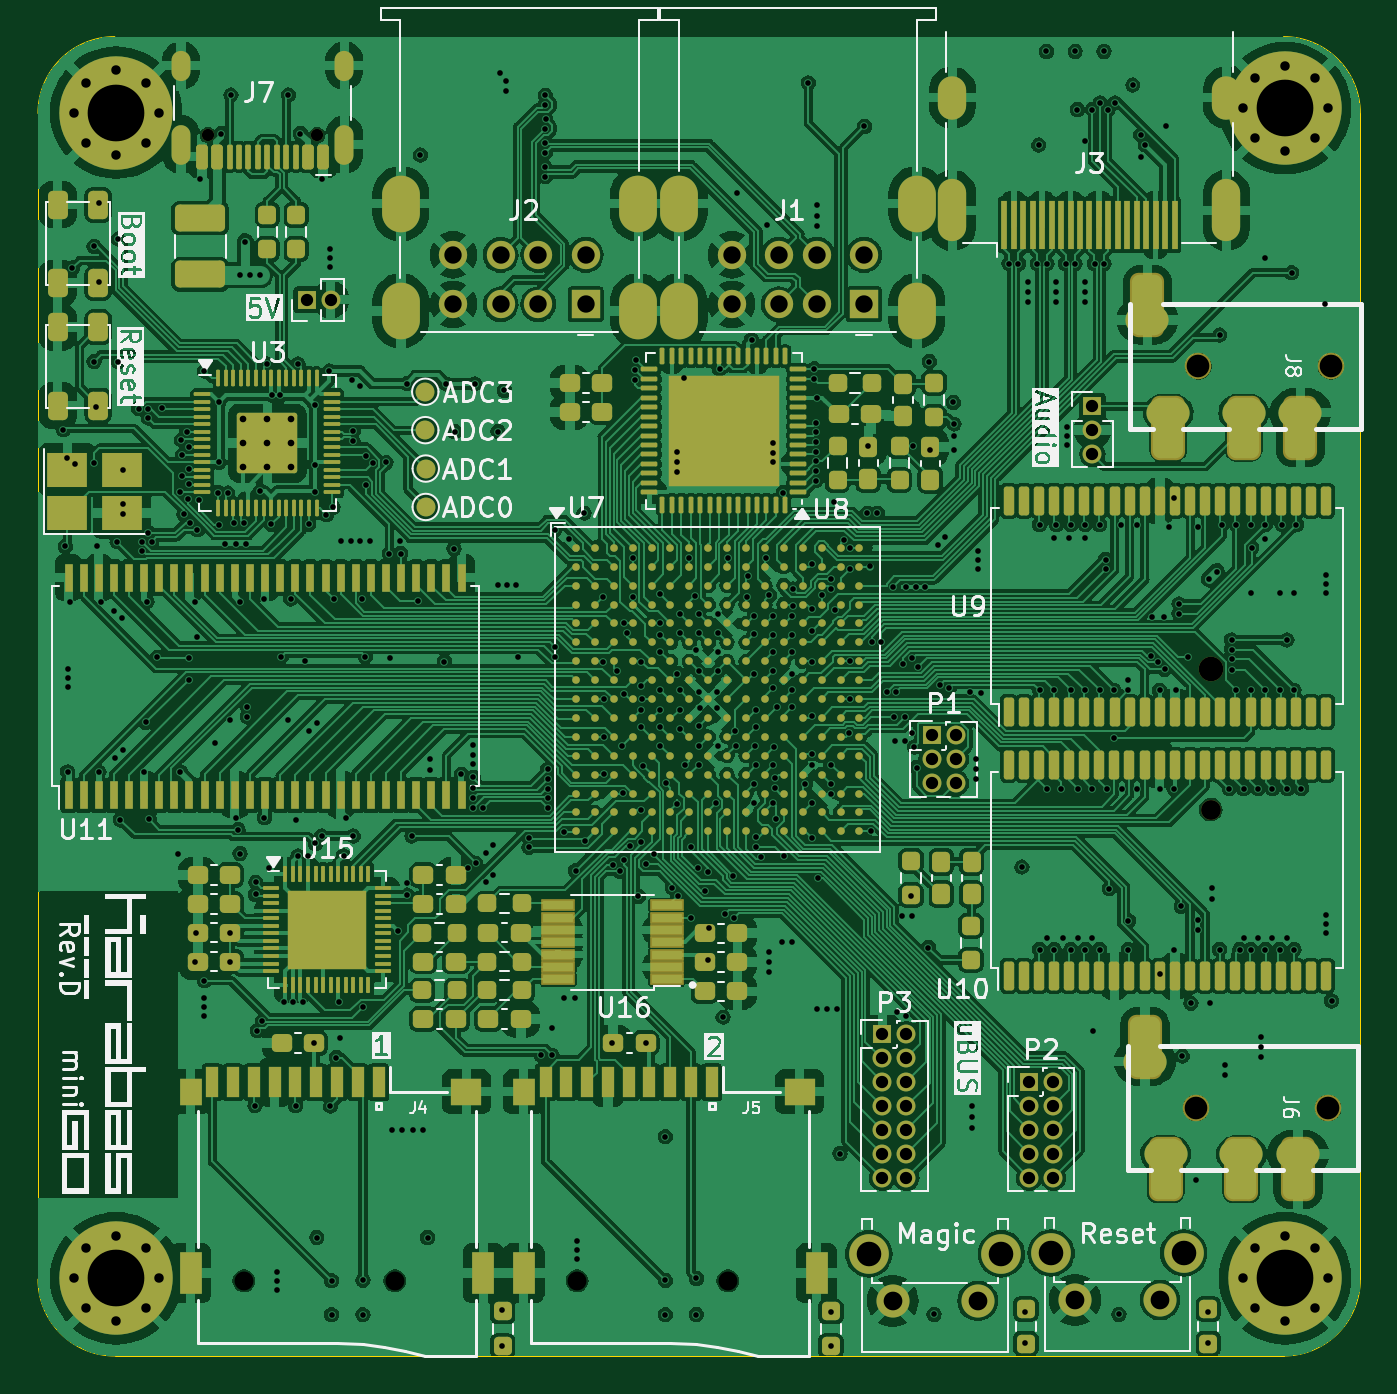
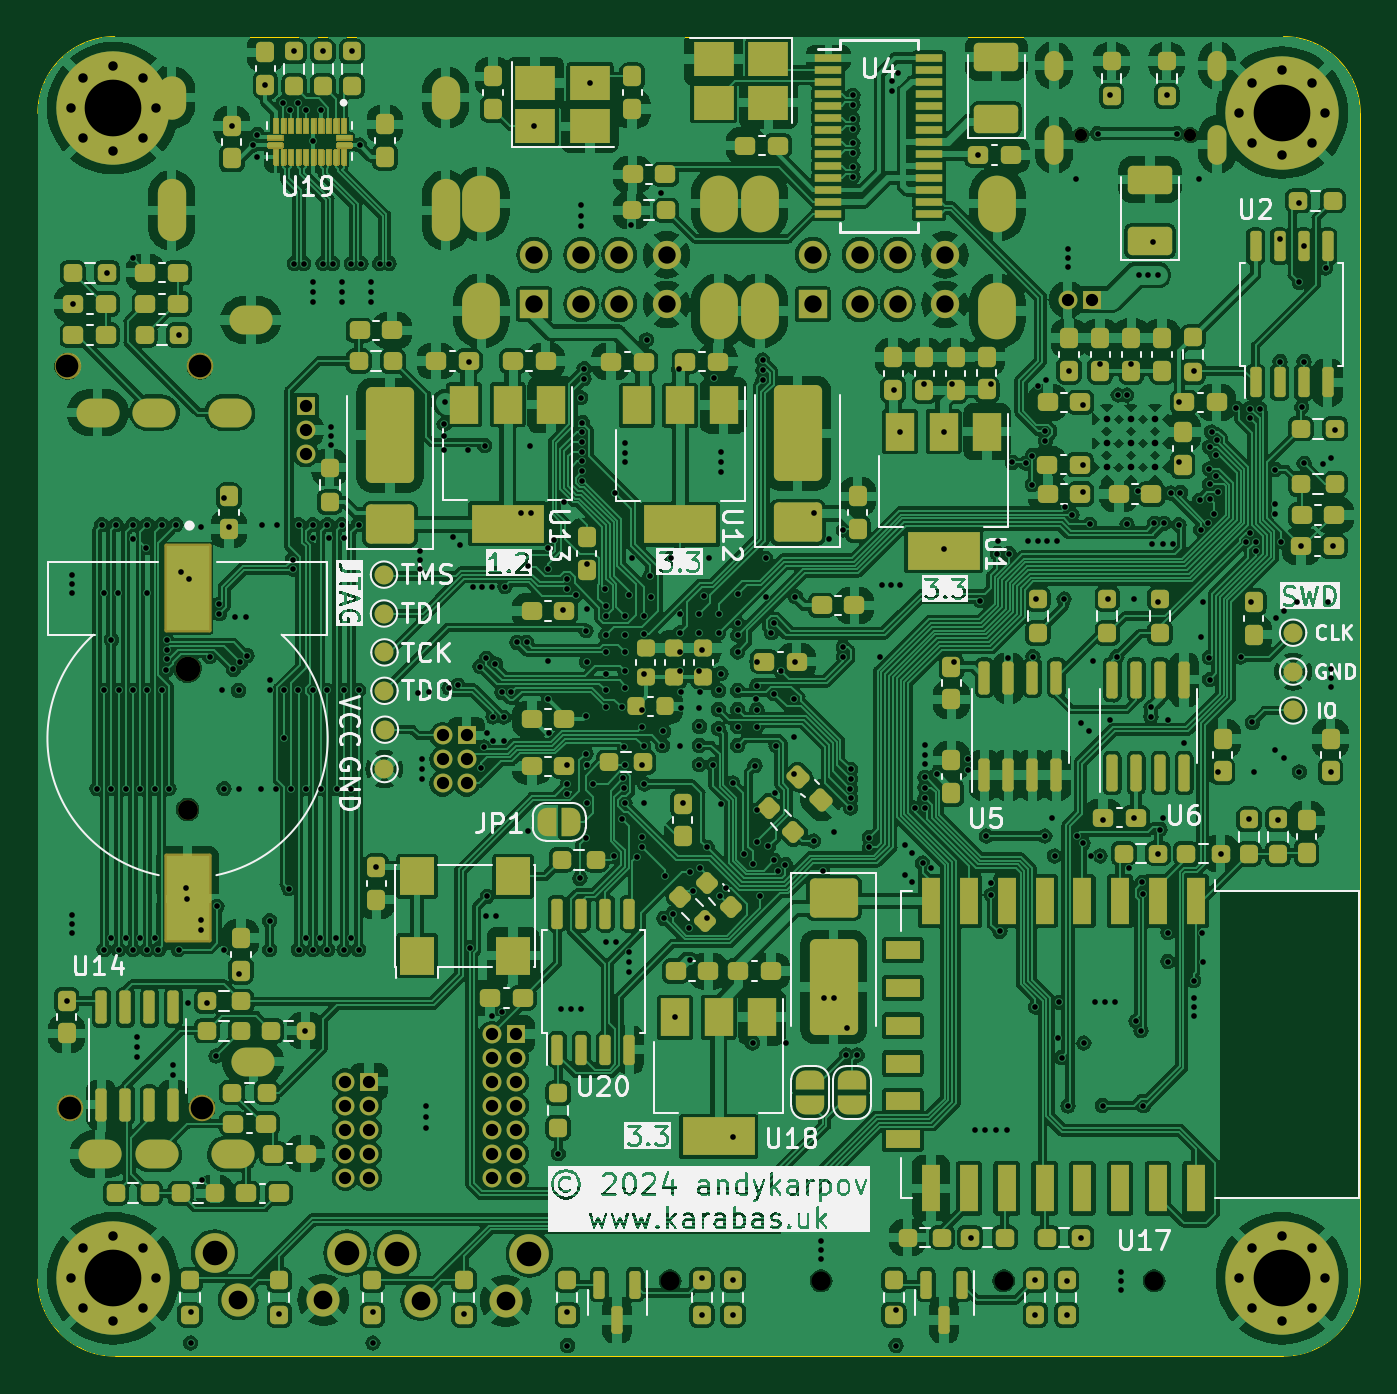
Circuit board: 13 layer files. Board 70.0 x 69.8 mm.
- bottom_copper: karabas-mini-B_Cu.gbr (808718 bytes)
- bottom_mask: karabas-mini-B_Mask.gbr (172584 bytes)
- paste: karabas-mini-B_Paste.gbr (165630 bytes)
- bottom_silk: karabas-mini-B_Silkscreen.gbr (123938 bytes)
- outline: karabas-mini-Edge_Cuts.gbr (1037 bytes)
- top_copper: karabas-mini-F_Cu.gbr (710379 bytes)
- top_mask: karabas-mini-F_Mask.gbr (27310 bytes)
- paste: karabas-mini-F_Paste.gbr (23809 bytes)
- top_silk: karabas-mini-F_Silkscreen.gbr (99954 bytes)
- inner_copper: karabas-mini-In1_Cu.gbr (722739 bytes)
- inner_copper: karabas-mini-In2_Cu.gbr (617463 bytes)
- drill: karabas-mini-NPTH.drl (814 bytes)
- drill: karabas-mini-PTH.drl (12694 bytes)

=== bottom_copper: karabas-mini-B_Cu.gbr (808718 bytes, source omitted) ===
=== bottom_mask: karabas-mini-B_Mask.gbr (172584 bytes, source omitted) ===
=== paste: karabas-mini-B_Paste.gbr (165630 bytes, source omitted) ===
=== bottom_silk: karabas-mini-B_Silkscreen.gbr (123938 bytes, source omitted) ===
=== outline: karabas-mini-Edge_Cuts.gbr ===
%TF.GenerationSoftware,KiCad,Pcbnew,7.0.11-7.0.11~ubuntu22.04.1*%
%TF.CreationDate,2024-04-17T17:44:07+03:00*%
%TF.ProjectId,karabas-mini,6b617261-6261-4732-9d6d-696e692e6b69,rev?*%
%TF.SameCoordinates,Original*%
%TF.FileFunction,Profile,NP*%
%FSLAX46Y46*%
G04 Gerber Fmt 4.6, Leading zero omitted, Abs format (unit mm)*
G04 Created by KiCad (PCBNEW 7.0.11-7.0.11~ubuntu22.04.1) date 2024-04-17 17:44:07*
%MOMM*%
%LPD*%
G01*
G04 APERTURE LIST*
%TA.AperFunction,Profile*%
%ADD10C,0.050000*%
%TD*%
G04 APERTURE END LIST*
D10*
X122887336Y-45418681D02*
X122887318Y-107108318D01*
X118823318Y-111172318D02*
G75*
G03*
X122887318Y-107108318I-18J4064018D01*
G01*
X56974318Y-41354681D02*
X118823336Y-41354681D01*
X118823318Y-111172318D02*
X56974318Y-111172318D01*
X122887319Y-45418681D02*
G75*
G03*
X118823336Y-41354681I-4064019J-19D01*
G01*
X52910318Y-107108318D02*
X52910318Y-45418681D01*
X52910382Y-107108318D02*
G75*
G03*
X56974318Y-111172318I4063918J-82D01*
G01*
X56974318Y-41354678D02*
G75*
G03*
X52910318Y-45418681I2J-4064002D01*
G01*
M02*

=== top_copper: karabas-mini-F_Cu.gbr (710379 bytes, source omitted) ===
=== top_mask: karabas-mini-F_Mask.gbr (27310 bytes, source omitted) ===
=== paste: karabas-mini-F_Paste.gbr (23809 bytes, source omitted) ===
=== top_silk: karabas-mini-F_Silkscreen.gbr (99954 bytes, source omitted) ===
=== inner_copper: karabas-mini-In1_Cu.gbr (722739 bytes, source omitted) ===
=== inner_copper: karabas-mini-In2_Cu.gbr (617463 bytes, source omitted) ===
=== drill: karabas-mini-NPTH.drl ===
M48
; DRILL file {KiCad 7.0.11-7.0.11~ubuntu22.04.1} date Wed 17 Apr 2024 17:43:56 EEST
; FORMAT={-:-/ absolute / inch / decimal}
; #@! TF.CreationDate,2024-04-17T17:43:56+03:00
; #@! TF.GenerationSoftware,Kicad,Pcbnew,7.0.11-7.0.11~ubuntu22.04.1
; #@! TF.FileFunction,NonPlated,1,4,NPTH
FMAT,2
INCH
; #@! TA.AperFunction,NonPlated,NPTH,ComponentDrill
T1C0.0256
; #@! TA.AperFunction,NonPlated,NPTH,ComponentDrill
T2C0.0394
; #@! TA.AperFunction,NonPlated,NPTH,ComponentDrill
T3C0.0413
; #@! TA.AperFunction,NonPlated,NPTH,ComponentDrill
T4C0.0472
; #@! TA.AperFunction,NonPlated,NPTH,ComponentDrill
T5C0.0512
%
G90
G05
T1
X2.4374Y-1.8334
X2.665Y-1.8334
T2
X2.512Y-4.22
X2.8262Y-4.22
X3.2062Y-4.22
X3.5204Y-4.22
T3
X4.5262Y-3.2383
T4
X4.4956Y-3.86
X4.5008Y-2.315
X4.7712Y-3.86
X4.7764Y-2.315
T5
X4.5262Y-2.945
M30

=== drill: karabas-mini-PTH.drl (12694 bytes, source omitted) ===
